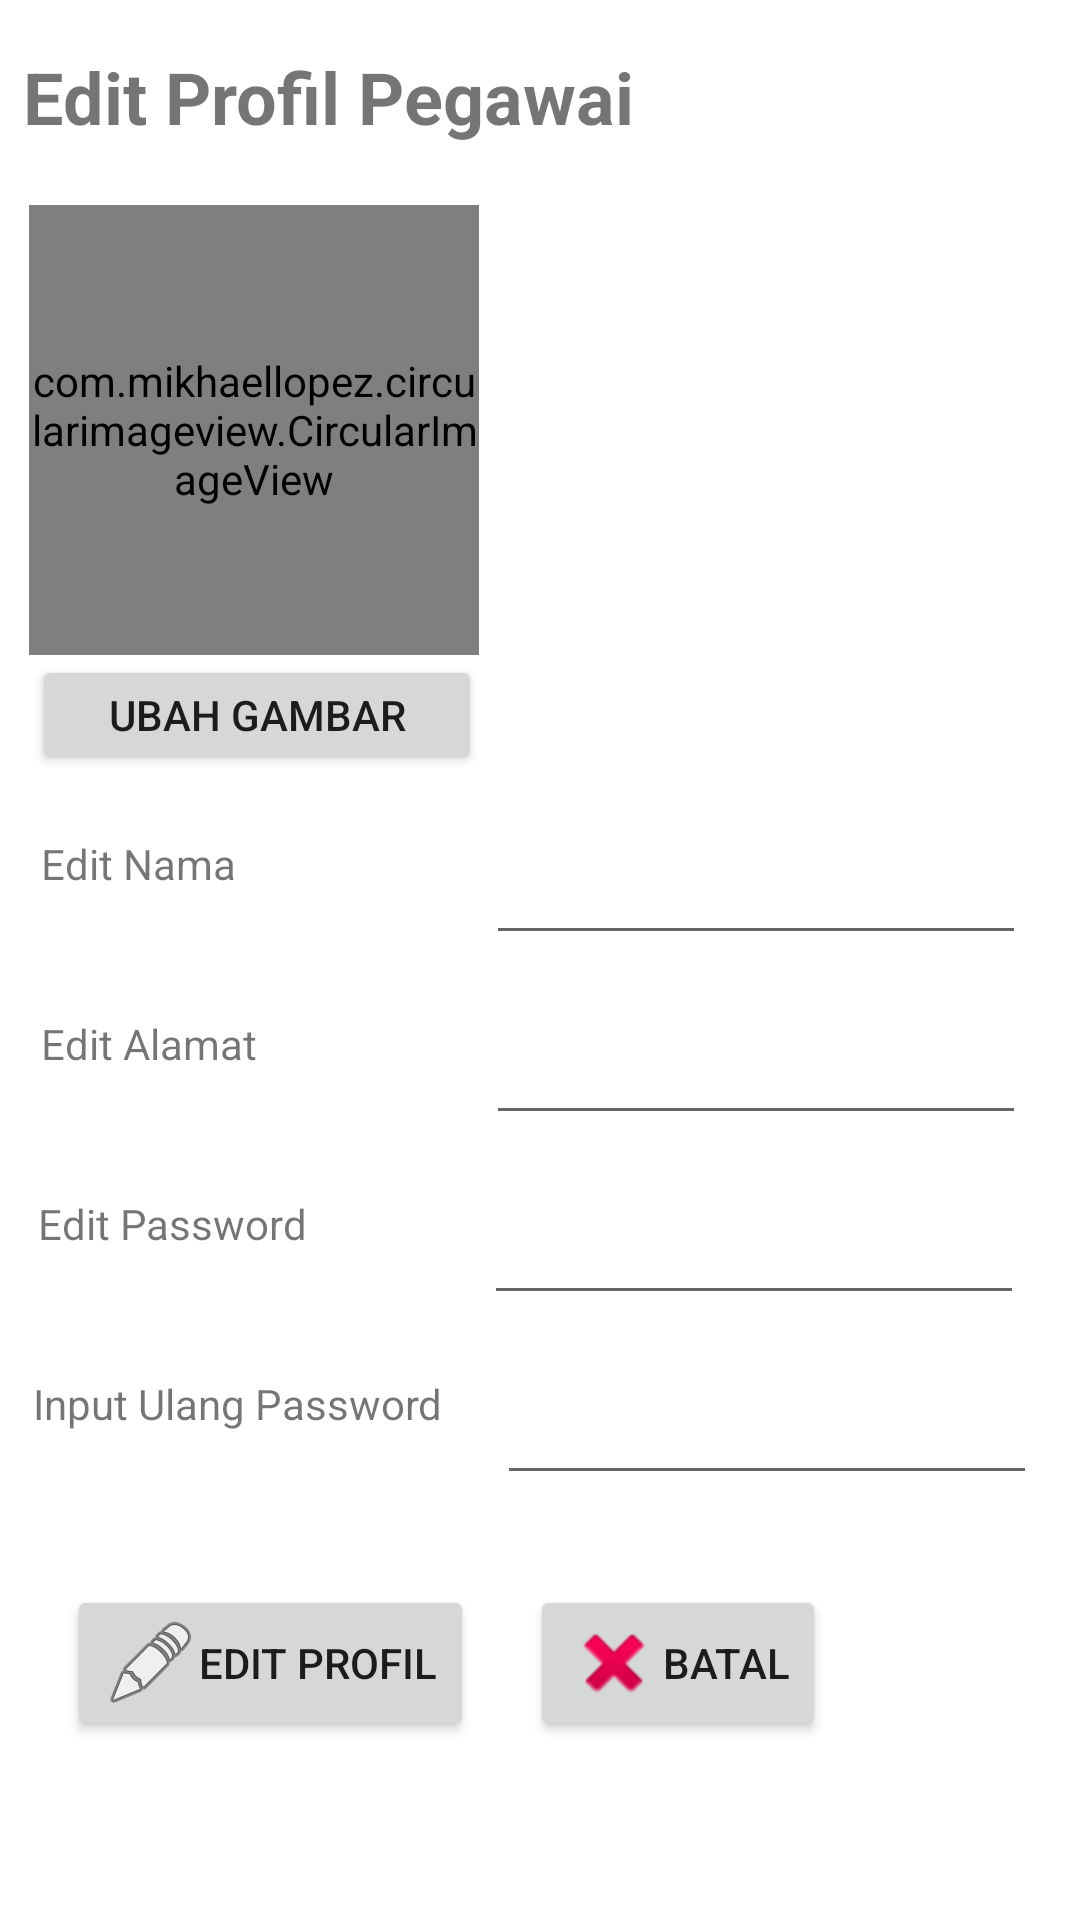

Produce the Android XML layout that renders to this screen, including the resource entries it uses.
<!-- AndroidManifest.xml: application theme Theme.ModulProfilPegawaiPasar -->
<!-- res/layout/edit_pegawai.xml -->
<?xml version="1.0" encoding="utf-8"?>
<ScrollView
    android:layout_width="match_parent"
    android:layout_height="match_parent"
    xmlns:android="http://schemas.android.com/apk/res/android"
    xmlns:app="http://schemas.android.com/apk/res-auto"
    xmlns:tools="http://schemas.android.com/tools">

    <androidx.constraintlayout.widget.ConstraintLayout
        android:layout_width="match_parent"
        android:layout_height="match_parent"
        tools:context=".Edit_Pegawai">

        <TextView
            android:id="@+id/t_edit_pegawai"
            android:layout_width="wrap_content"
            android:layout_height="wrap_content"
            android:layout_marginTop="16dp"
            android:text="Edit Profil Pegawai"
            android:textSize="24sp"
            android:textStyle="bold"
            app:layout_constraintEnd_toEndOf="parent"
            app:layout_constraintHorizontal_bias="0.05"
            app:layout_constraintStart_toStartOf="parent"
            app:layout_constraintTop_toTopOf="parent" />

        <com.mikhaellopez.circularimageview.CircularImageView
            android:id="@+id/img_edit_pegawai"
            android:layout_width="150dp"
            android:layout_height="150dp"
            android:layout_marginTop="20dp"
            android:layout_marginEnd="16dp"
            android:src="@drawable/user_icon"
            app:civ_border_color="#3f51b5"
            app:civ_border_width="4dp"
            app:civ_shadow="true"
            app:civ_shadow_color="#3f51b5"
            app:civ_shadow_radius="10"
            app:layout_constraintEnd_toEndOf="parent"
            app:layout_constraintHorizontal_bias="0.05"
            app:layout_constraintStart_toStartOf="parent"
            app:layout_constraintTop_toBottomOf="@+id/t_edit_pegawai" />


        <Button
            android:id="@+id/btn_ganti_gambar_pegawai"
            android:layout_width="150dp"
            android:layout_height="40dp"
            android:text="Ubah Gambar"
            app:layout_constraintEnd_toEndOf="parent"
            app:layout_constraintHorizontal_bias="0.05"
            app:layout_constraintStart_toStartOf="parent"
            app:layout_constraintTop_toBottomOf="@+id/img_edit_pegawai" />

        <TextView
            android:id="@+id/t_edit_nama_pegawai"
            android:layout_width="90dp"
            android:layout_height="40dp"
            android:layout_marginTop="20dp"
            android:text="Edit Nama"
            app:layout_constraintEnd_toEndOf="parent"
            app:layout_constraintHorizontal_bias="0.05"
            app:layout_constraintStart_toStartOf="parent"
            app:layout_constraintTop_toBottomOf="@+id/btn_ganti_gambar_pegawai" />

        <EditText
            android:id="@+id/edit_nama_pegawai"
            android:layout_width="180dp"
            android:layout_height="40dp"
            android:layout_marginStart="40dp"
            android:layout_marginTop="20dp"
            android:ems="10"
            android:inputType="textPersonName"
            app:layout_constraintEnd_toEndOf="parent"
            app:layout_constraintStart_toEndOf="@+id/t_edit_nama_pegawai"
            app:layout_constraintTop_toBottomOf="@+id/btn_ganti_gambar_pegawai" />

        <TextView
            android:id="@+id/t_edit_alamat_pegawai"
            android:layout_width="90dp"
            android:layout_height="40dp"
            android:layout_marginTop="20dp"
            android:text="Edit Alamat"
            app:layout_constraintEnd_toEndOf="parent"
            app:layout_constraintHorizontal_bias="0.05"
            app:layout_constraintStart_toStartOf="parent"
            app:layout_constraintTop_toBottomOf="@+id/t_edit_nama_pegawai" />

        <EditText
            android:id="@+id/edit_alamat_pegawai"
            android:layout_width="180dp"
            android:layout_height="40dp"
            android:layout_marginStart="40dp"
            android:layout_marginTop="20dp"
            android:ems="10"
            android:inputType="textPersonName"
            app:layout_constraintEnd_toEndOf="parent"
            app:layout_constraintStart_toEndOf="@+id/t_edit_alamat_pegawai"
            app:layout_constraintTop_toBottomOf="@+id/edit_nama_pegawai" />

        <TextView
            android:id="@+id/t_edit_password_pegawai"
            android:layout_width="110dp"
            android:layout_height="40dp"
            android:layout_marginTop="20dp"
            android:text="Edit Password"
            app:layout_constraintEnd_toEndOf="parent"
            app:layout_constraintHorizontal_bias="0.05"
            app:layout_constraintStart_toStartOf="parent"
            app:layout_constraintTop_toBottomOf="@+id/t_edit_alamat_pegawai" />

        <EditText
            android:id="@+id/edit_password_pegawai"
            android:layout_width="180dp"
            android:layout_height="40dp"
            android:layout_marginStart="20dp"
            android:layout_marginTop="20dp"
            android:ems="10"
            android:inputType="textPassword"
            app:layout_constraintEnd_toEndOf="parent"
            app:layout_constraintStart_toEndOf="@+id/t_edit_password_pegawai"
            app:layout_constraintTop_toBottomOf="@+id/edit_alamat_pegawai" />

        <TextView
            android:id="@+id/t_ulang_password_pegawai"
            android:layout_width="140dp"
            android:layout_height="40dp"
            android:layout_marginTop="20dp"
            android:text="Input Ulang Password"
            app:layout_constraintEnd_toEndOf="parent"
            app:layout_constraintHorizontal_bias="0.05"
            app:layout_constraintStart_toStartOf="parent"
            app:layout_constraintTop_toBottomOf="@+id/t_edit_password_pegawai" />

        <EditText
            android:id="@+id/edit_ulang_password_pegawai"
            android:layout_width="180dp"
            android:layout_height="40dp"
            android:layout_marginTop="20dp"
            android:ems="10"
            android:inputType="textPassword"
            app:layout_constraintEnd_toEndOf="parent"
            app:layout_constraintStart_toEndOf="@+id/t_ulang_password_pegawai"
            app:layout_constraintTop_toBottomOf="@+id/edit_password_pegawai" />

        <Button
            android:id="@+id/btn_update_pegawai"
            android:layout_width="wrap_content"
            android:layout_height="wrap_content"
            android:layout_marginTop="30dp"
            android:drawableLeft="@android:drawable/ic_menu_edit"
            android:text="Edit Profil"
            app:cornerRadius="10dp"
            app:layout_constraintBottom_toBottomOf="parent"
            app:layout_constraintEnd_toEndOf="parent"
            app:layout_constraintHorizontal_bias="0.1"
            app:layout_constraintStart_toStartOf="parent"
            app:layout_constraintTop_toBottomOf="@+id/t_ulang_password_pegawai"
            app:layout_constraintVertical_bias="0.0" />

        <Button
            android:id="@+id/btn_cancel_pegawai"
            android:layout_width="wrap_content"
            android:layout_height="wrap_content"
            android:layout_marginTop="30dp"
            android:drawableLeft="@android:drawable/ic_delete"
            android:text="Batal"
            app:cornerRadius="10dp"
            app:layout_constraintBottom_toBottomOf="parent"
            app:layout_constraintEnd_toEndOf="parent"
            app:layout_constraintHorizontal_bias="0.18"
            app:layout_constraintStart_toEndOf="@+id/btn_update_pegawai"
            app:layout_constraintTop_toBottomOf="@+id/edit_ulang_password_pegawai"
            app:layout_constraintVertical_bias="0.0" />

    </androidx.constraintlayout.widget.ConstraintLayout>
</ScrollView>
<!-- resources referenced by this layout -->
<resources>
  <style name="Theme.ModulProfilPegawaiPasar" parent="Theme.MaterialComponents.DayNight.DarkActionBar">
          
          <item name="colorPrimary">@color/purple_500</item>
          <item name="colorPrimaryVariant">@color/purple_700</item>
          <item name="colorOnPrimary">@color/white</item>
          
          <item name="colorSecondary">@color/teal_200</item>
          <item name="colorSecondaryVariant">@color/teal_700</item>
          <item name="colorOnSecondary">@color/black</item>
          
          <item name="android:statusBarColor" tools:targetApi="l">?attr/colorPrimaryVariant</item>
          
      </style>
  <!-- not gathered from this repository: default colours our renderer supplied (Android Studio template values) -->
  <color name="purple_500">#FF6200EE</color>
  <color name="purple_700">#FF3700B3</color>
  <color name="teal_200">#FF03DAC5</color>
  <color name="teal_700">#FF018786</color>
  <color name="black">#FF000000</color>
  <color name="white">#FFFFFFFF</color>
</resources>
